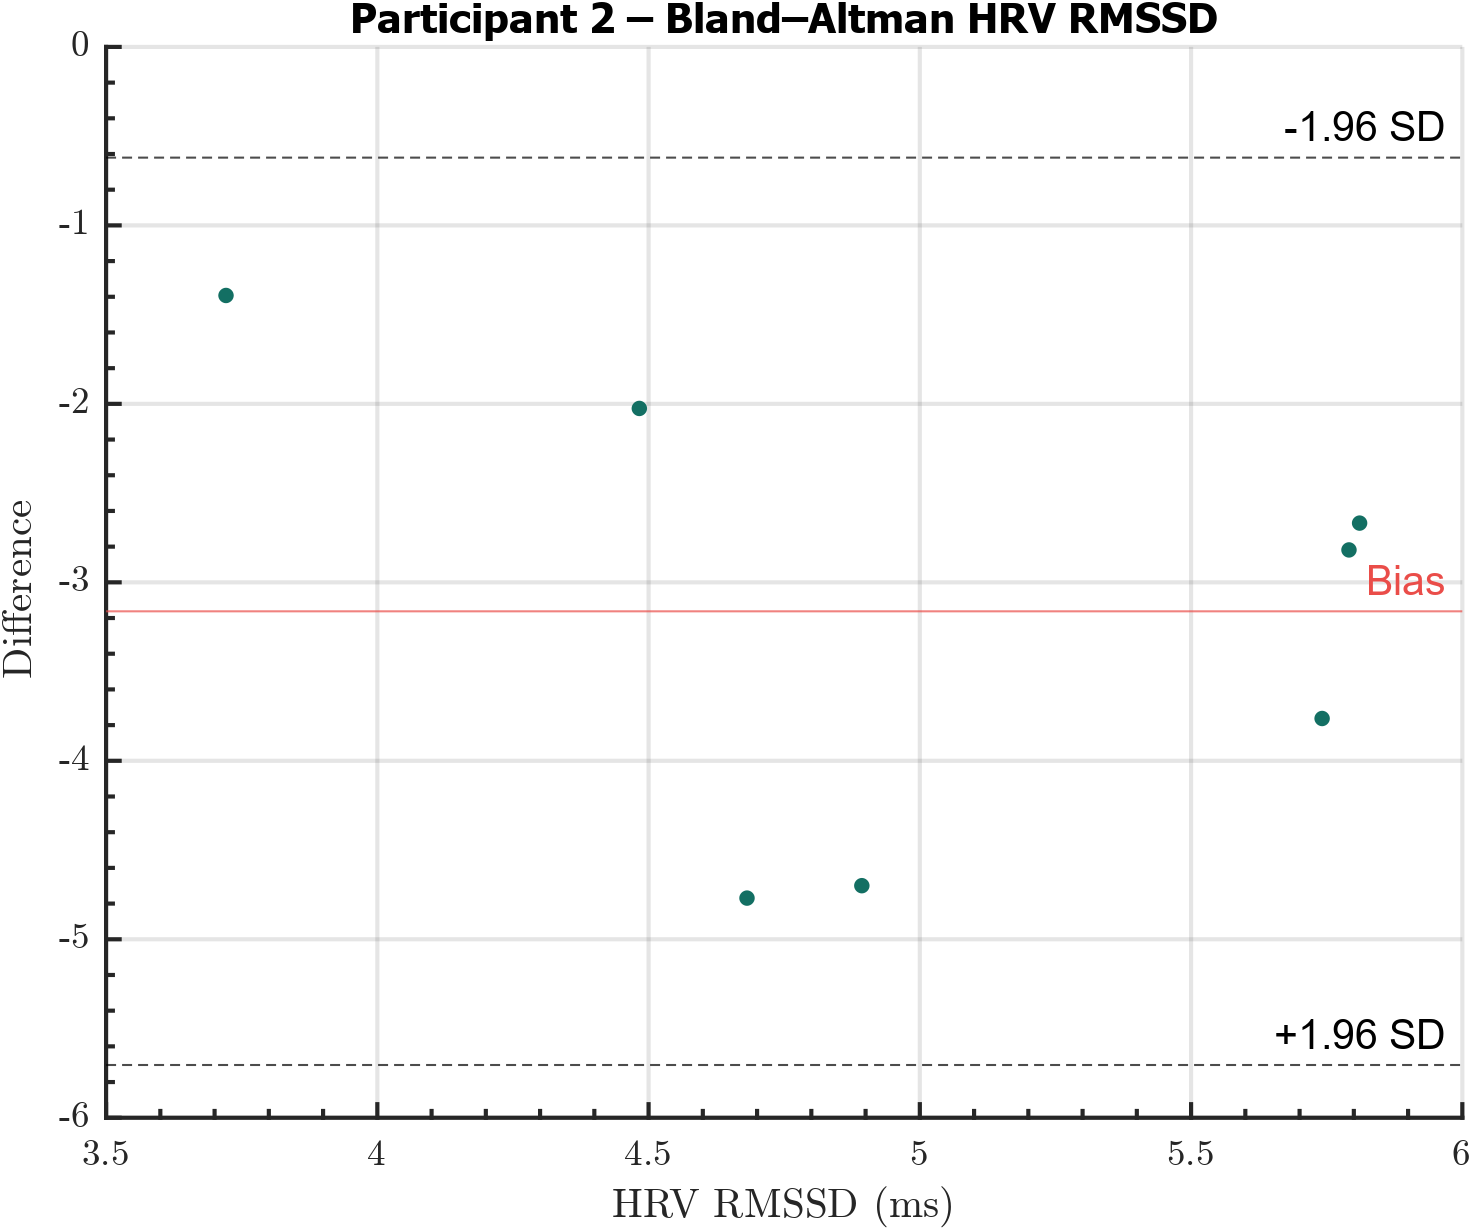

Source data for this figure (header and first rows):
Participant, RMSSD, DiffRMSSD
2, 5.811, -2.668
2, 4.483, -2.026
2, 4.681, -4.769
2, 4.893, -4.7
2, 5.791, -2.818
2, 3.721, -1.393
2, 5.742, -3.763
